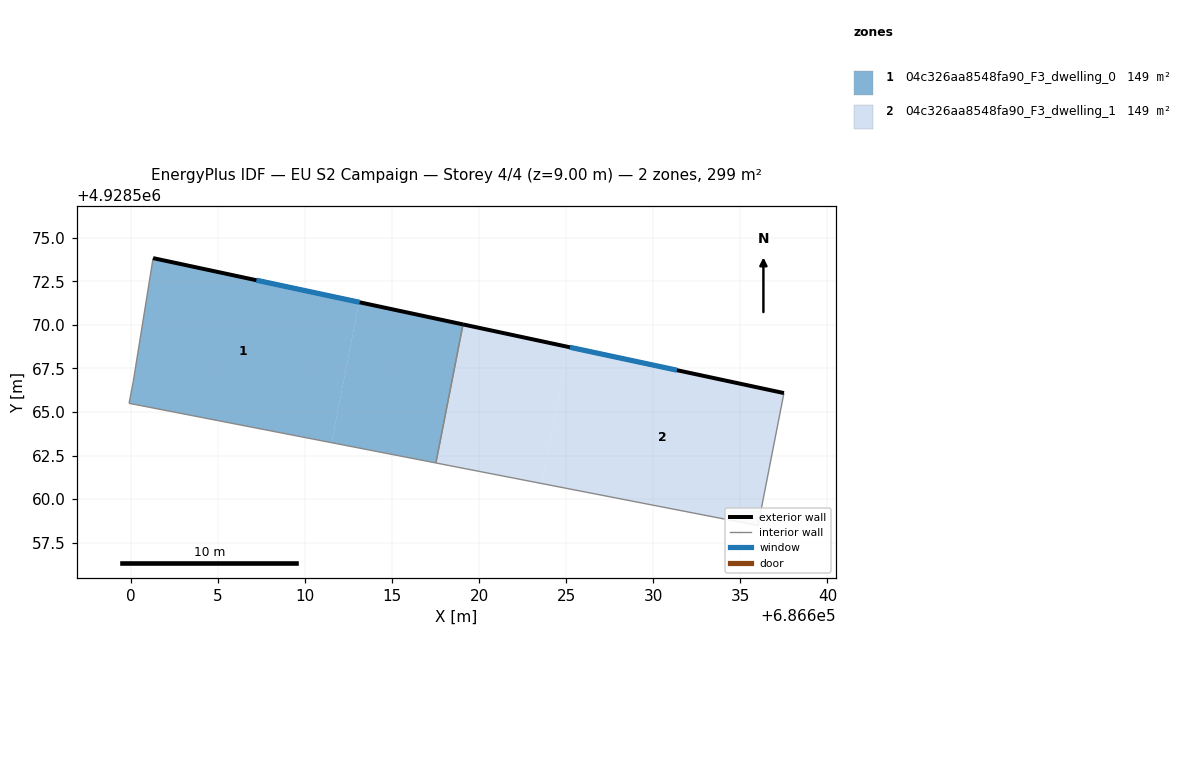
=== STOREY PLAN SPEC (per zone: floor XY polygon, exterior-wall plan segments, windows/doors) ===
zone 1: 04c326aa8548fa90_F3_dwelling_0  (149.5 m²)
  floor: (686613.10, 4928571.31) (686611.52, 4928563.24) (686599.89, 4928565.50) (686600.13, 4928566.75) (686601.27, 4928573.84)
  floor: (686619.07, 4928570.03) (686617.51, 4928562.07) (686611.52, 4928563.24) (686613.10, 4928571.31)
  exterior wall: (686619.07, 4928570.03) – (686601.27, 4928573.84)  [18.2 m]
    window: (686613.14, 4928571.30) – (686607.20, 4928572.57)  [6.1 m²]
  interior walls: 4
zone 2: 04c326aa8548fa90_F3_dwelling_1  (149.5 m²)
  floor: (686637.50, 4928566.09) (686636.01, 4928558.48) (686623.59, 4928560.89) (686625.12, 4928568.74)
  floor: (686625.12, 4928568.74) (686623.59, 4928560.89) (686617.51, 4928562.07) (686619.07, 4928570.03)
  exterior wall: (686637.50, 4928566.09) – (686619.07, 4928570.03)  [18.8 m]
    window: (686631.36, 4928567.40) – (686625.21, 4928568.72)  [6.3 m²]
  interior walls: 3

=== DERIVED (storey summary) ===
Building: EU S2 Campaign
Storey: 4 of 4  (floor level z = 9.00 m)
Storey gross floor area: 298.9 m²
Zones on this storey: 2
  - 04c326aa8548fa90_F3_dwelling_0: floor 149.5 m²; exterior wall 18.2 m (54.6 m²); 1 window(s) 6.1 m²; WWR 11.1%
  - 04c326aa8548fa90_F3_dwelling_1: floor 149.5 m²; exterior wall 18.8 m (56.5 m²); 1 window(s) 6.3 m²; WWR 11.1%
Zone adjacency (shared interzone walls):
  - 04c326aa8548fa90_F3_dwelling_0 ↔ 04c326aa8548fa90_F3_dwelling_1